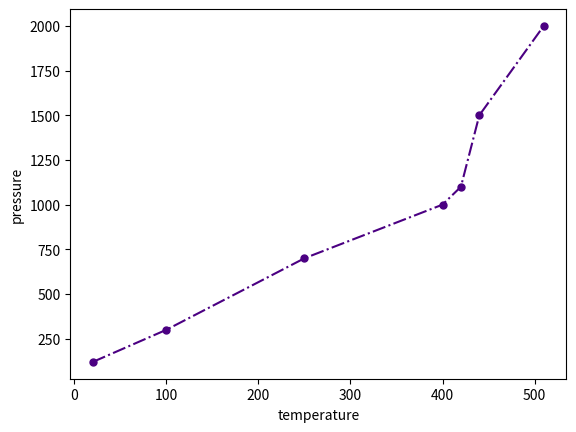

Generate this figure with matplotlib:
import matplotlib.pyplot as plt
import numpy as np

temp = np.array([20, 100, 250, 400, 420, 440, 510])
pressure = np.array([120, 300, 700, 1000, 1100, 1500, 2000])

plt.plot(temp, pressure, marker="o", ms="5", linestyle="-.", color="#4b0082")
plt.xlabel("temperature")
plt.ylabel("pressure")
plt.show()
